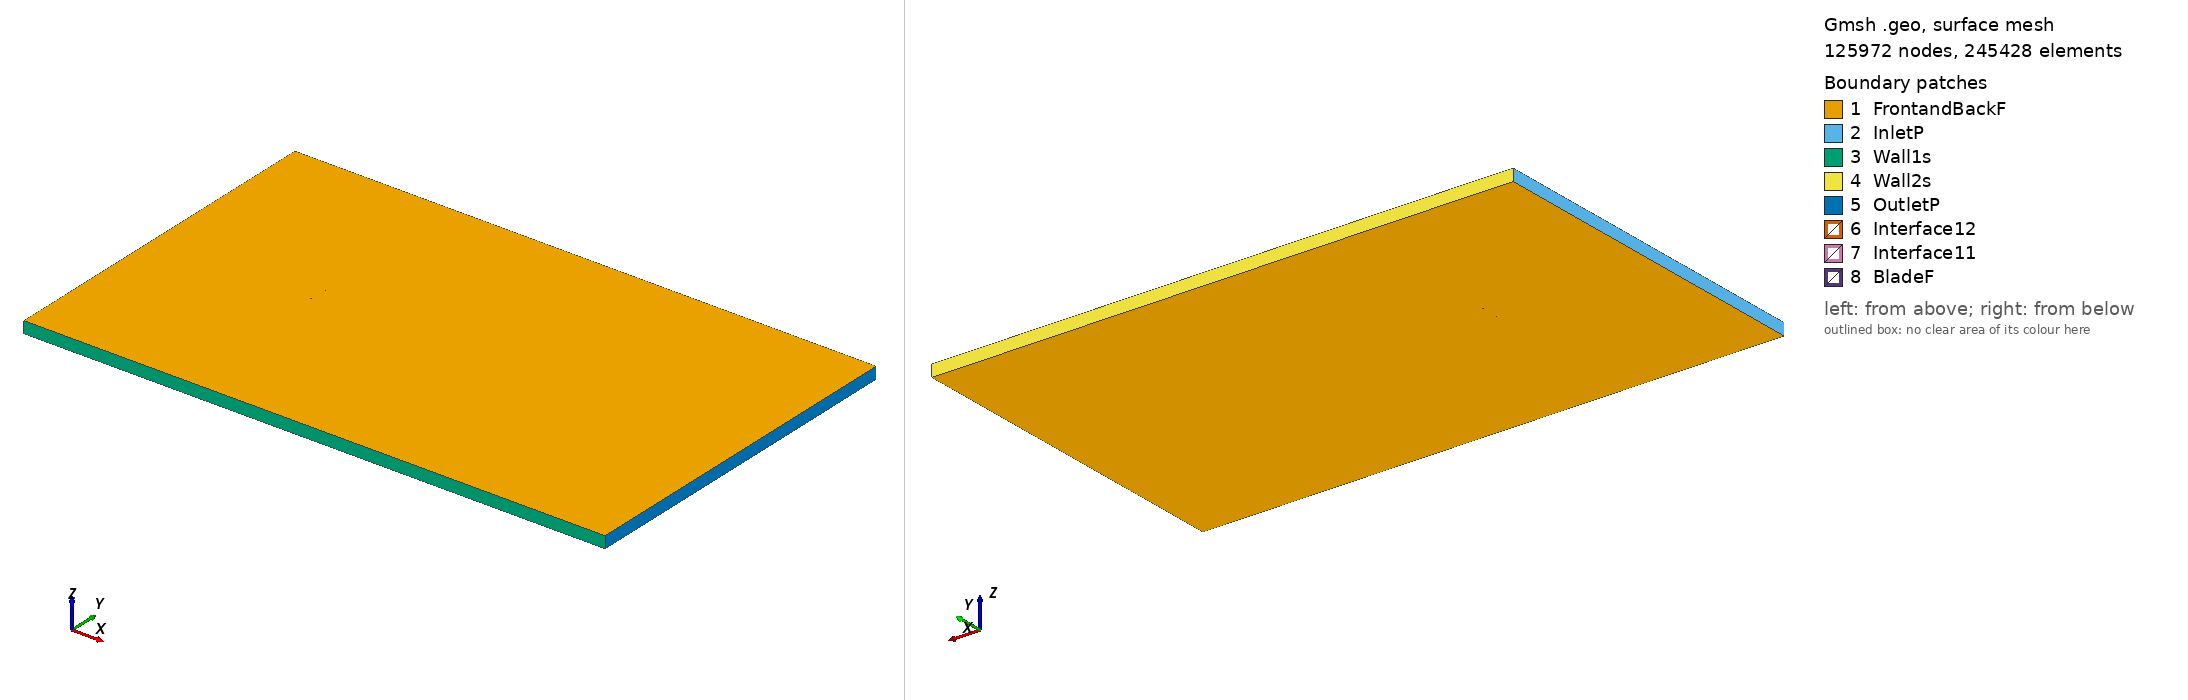

Gmsh geometry script, surface-meshed: 125972 nodes, 245428 surface elements. Boundary patches (legend numbers): 1 FrontandBackF, 2 InletP, 3 Wall1s, 4 Wall2s, 5 OutletP, 6 Interface12, 7 Interface11, 8 BladeF. Left view from above one corner, right view from below the opposite corner. Legend entries are the model's physical surfaces. The drawing asked Gmsh for element sizes between 1% and 20% of the model's largest extent; the script's own settings can give other sizes.

=== goe494_tsr_3.4084_aoa_-5.7663.geo (drawn) ===
SetFactory("OpenCASCADE");

Point(1) = {0.074261, 0.747823, 0, 1.0};
Point(2) = {0.073949, 0.747836, 0, 1.0};
Point(3) = {0.057071, 0.749191, 0, 1.0};
Point(4) = {0.040273, 0.749802, 0, 1.0};
Point(5) = {0.023520, 0.750000, 0, 1.0};
Point(6) = {0.006875, 0.749205, 0, 1.0};
Point(7) = {-0.009691, 0.747666, 0, 1.0};
Point(8) = {-0.026158, 0.745218, 0, 1.0};
Point(9) = {-0.042536, 0.741942, 0, 1.0};
Point(10) = {-0.050688, 0.739973, 0, 1.0};
Point(11) = {-0.058796, 0.737591, 0, 1.0};
Point(12) = {-0.062824, 0.736151, 0, 1.0};
Point(13) = {-0.066815, 0.734382, 0, 1.0};
Point(14) = {-0.070790, 0.732446, 0, 1.0};
Point(15) = {-0.072759, 0.731314, 0, 1.0};
Point(16) = {-0.074621, 0.729188, 0, 1.0};
Point(17) = {-0.072420, 0.728172, 0, 1.0};
Point(18) = {-0.070352, 0.728396, 0, 1.0};
Point(19) = {-0.066236, 0.729007, 0, 1.0};
Point(20) = {-0.062133, 0.729752, 0, 1.0};
Point(21) = {-0.058028, 0.730479, 0, 1.0};
Point(22) = {-0.049830, 0.732035, 0, 1.0};
Point(23) = {-0.041650, 0.733755, 0, 1.0};
Point(24) = {-0.025292, 0.737196, 0, 1.0};
Point(25) = {-0.008896, 0.740306, 0, 1.0};
Point(26) = {0.007572, 0.742755, 0, 1.0};
Point(27) = {0.024101, 0.744625, 0, 1.0};
Point(28) = {0.040702, 0.745833, 0, 1.0};
Point(29) = {0.057383, 0.746297, 0, 1.0};
Point(30) = {0.074110, 0.746347, 0, 1.0};
Point(31) = {0.074410, 0.746344, 0, 1.0};
Point(32) = {-0.074261, -0.747823, 0, 1.0};
Point(33) = {-0.073949, -0.747836, 0, 1.0};
Point(34) = {-0.057071, -0.749191, 0, 1.0};
Point(35) = {-0.040273, -0.749802, 0, 1.0};
Point(36) = {-0.023520, -0.750000, 0, 1.0};
Point(37) = {-0.006875, -0.749205, 0, 1.0};
Point(38) = {0.009691, -0.747666, 0, 1.0};
Point(39) = {0.026158, -0.745218, 0, 1.0};
Point(40) = {0.042536, -0.741942, 0, 1.0};
Point(41) = {0.050688, -0.739973, 0, 1.0};
Point(42) = {0.058796, -0.737591, 0, 1.0};
Point(43) = {0.062824, -0.736151, 0, 1.0};
Point(44) = {0.066815, -0.734382, 0, 1.0};
Point(45) = {0.070790, -0.732446, 0, 1.0};
Point(46) = {0.072759, -0.731314, 0, 1.0};
Point(47) = {0.074621, -0.729188, 0, 1.0};
Point(48) = {0.072420, -0.728172, 0, 1.0};
Point(49) = {0.070352, -0.728396, 0, 1.0};
Point(50) = {0.066236, -0.729007, 0, 1.0};
Point(51) = {0.062133, -0.729752, 0, 1.0};
Point(52) = {0.058028, -0.730479, 0, 1.0};
Point(53) = {0.049830, -0.732035, 0, 1.0};
Point(54) = {0.041650, -0.733755, 0, 1.0};
Point(55) = {0.025292, -0.737196, 0, 1.0};
Point(56) = {0.008896, -0.740306, 0, 1.0};
Point(57) = {-0.007572, -0.742755, 0, 1.0};
Point(58) = {-0.024101, -0.744625, 0, 1.0};
Point(59) = {-0.040702, -0.745833, 0, 1.0};
Point(60) = {-0.057383, -0.746297, 0, 1.0};
Point(61) = {-0.074110, -0.746347, 0, 1.0};
Point(62) = {-0.074410, -0.746344, 0, 1.0};

// Lines: first blade (splines 1-4)
Spline(1) = {1:31};
Spline(2) = {31,1};

// Lines: second blade (splines 5-8)
Spline(3) = {32:62};
Spline(4) = {62,32};

// Outer domain (points 20001-4 and lines)
Point(63) = {-13.50000000, -15.00000000, 0, 1.0};
Point(64) = {-13.50000000, 15.00000000, 0, 1.0};
Point(65) = {36.00000000, 15.00000000, 0, 1.0};
Point(66) = {36.00000000, -15.00000000, 0, 1.0};
Line(11) = {63, 64};
Line(12) = {64, 65};
Line(13) = {65, 66};
Line(14) = {63, 66};

// Interface (between moving and stationary domain) (circles)
Circle(9) = {0, 0, 0, 0.80000000, 0, 2*Pi};
Circle(10) = {0, 0, 0, 0.80000000, 0, 2*Pi};

// Loops collect Lines/Splines/etc (blade1, blade2, domain, first circle)
Line Loop(1) = {1:2};
Line Loop(2) = {3:4};
Line Loop(3) = {11,12,13,-14};
Line Loop(4) = {9};

// BooleanDifference cuts out the circle/interface from the domain
Plane Surface(1) = {3};
Plane Surface(2) = {4};
BooleanDifference{ Surface{1}; Delete;}{ Surface{2}; Delete;}

// This one cuts out the blades from the inner circle/interface
Line Loop(6) = {10};
Plane Surface(5) = {6};
Plane Surface(6) = {1};
Plane Surface(7) = {2};
BooleanDifference{ Surface{5}; Delete;}{ Surface{6,7}; Delete;}

// extrude to 3rd dimension
Extrude {0, 0, 1} {Surface{1}; Surface{5}; Layers{1}; Recombine;}

// Physical Surfaces are the named boundaries (patches)
Physical Surface("Interface11") = {12};
Physical Surface("Interface12") = {10};

// sides of domain
Physical Surface("InletP") = {6};
Physical Surface("OutletP") = {9};

// top and bottom of domain
Physical Surface("Wall1s") = {7};
Physical Surface("Wall2s") = {8};

// Check FrontandBackF by ensuring there is nothing in the 3rd dimension
Physical Surface("FrontandBackF") = {1,11,5,17};
Physical Surface("BladeF") = {13:16};
Physical Volume("Turbine") = {2};
Physical Volume("Farfield") = {1};

// settings for airfoil boundary layer
Field[1] = BoundaryLayer;
Field[1].EdgesList = {1:4};
Field[1].hwall_n = 1e-3;
Field[1].thickness = 1.5e-2;
Field[1].ratio = 1.05;
Field[1].Quads = 1;
BoundaryLayer Field = 1;

// control points for mesh (blade and interface)
// floor((arc length / 1.5mm)/ 2) -> Transfinite Line
Transfinite Line {1,3} = 101 Using Progression 1;
Transfinite Line {2,4} = 2 Using Progression 1;
Transfinite Line {9, 15} = 800 Using Progression 1;

// For more information on gmsh syntax, visit http://gmsh.info/doc/texinfo/gmsh.html
